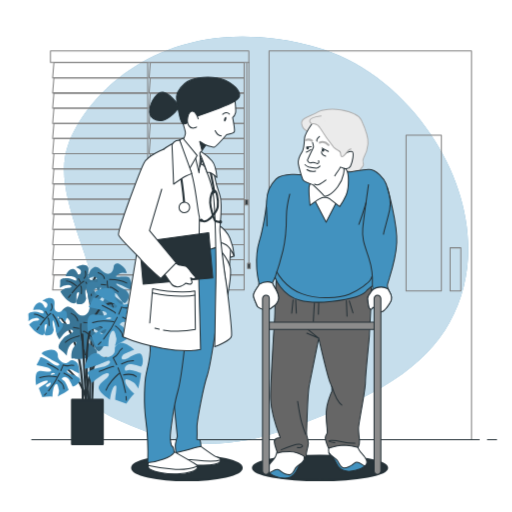
t = 0.00 s
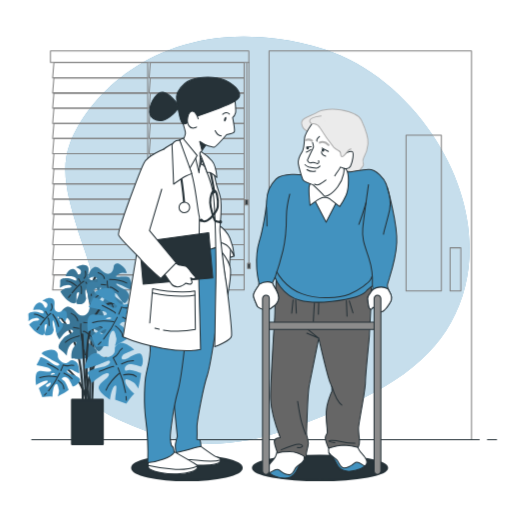
t = 1.05 s
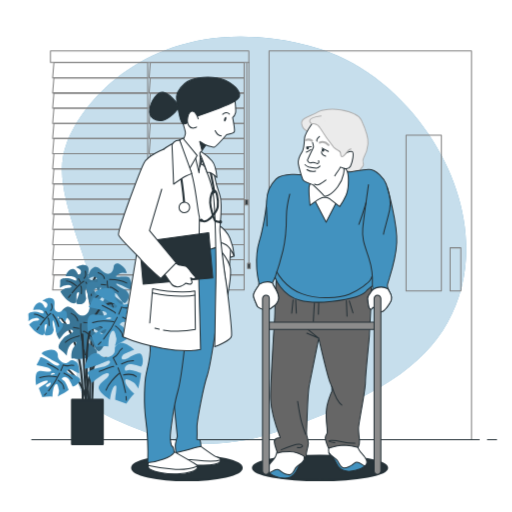
t = 1.95 s
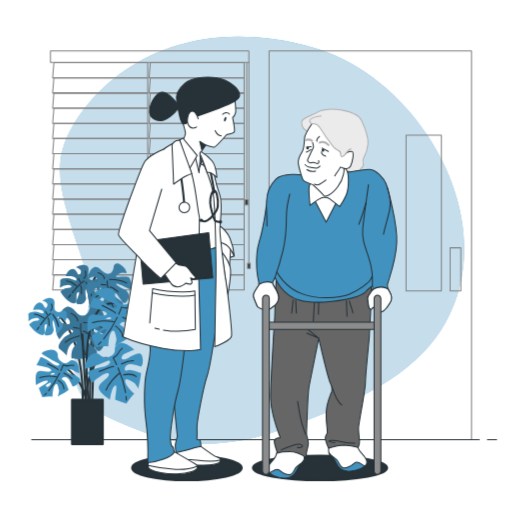
t = 3.00 s
t = 4.05 s: frame unchanged from t = 1.95 s, image omitted
t = 4.95 s: frame unchanged from t = 1.05 s, image omitted

The animated SVG that drew these frames (rendered in a browser with its animation timeline set to each time). Animation: 1 CSS @keyframes rule; one cycle of 6.00 s, repeats indefinitely.

<svg class="animated" id="freepik_stories-medical-care" xmlns="http://www.w3.org/2000/svg" viewBox="0 0 500 500" version="1.1" xmlns:xlink="http://www.w3.org/1999/xlink" xmlns:svgjs="http://svgjs.com/svgjs"><style>svg#freepik_stories-medical-care:not(.animated) .animable {opacity: 0;}svg#freepik_stories-medical-care.animated #freepik--background-simple--inject-176 {animation: 6s Infinite  linear shake;animation-delay: 0s;}            @keyframes shake {                10%, 90% {                    transform: translate3d(-1px, 0, 0);                  }                  20%, 80% {                    transform: translate3d(2px, 0, 0);                  }                  30%, 50%, 70% {                    transform: translate3d(-4px, 0, 0);                  }                  40%, 60% {                    transform: translate3d(4px, 0, 0);                  }            }        </style><g id="freepik--background-simple--inject-176" class="animable" style="transform-origin: 259.923px 234.4px;"><path d="M420.69,131.2c-24.84-36.8-61.77-68.93-104.94-82.94A262.48,262.48,0,0,0,270,38C152,22,85,93,67,140c-10.3,26.89-.51,56.91,7.25,83.09C81.12,246.28,97.89,281.55,89,306c-12,33-29,79,22,102s93.16,38.26,175,9,128.76-58.68,152.94-101.94C471.54,256.74,457.77,186.13,420.69,131.2Z" style="fill: #4292BF; transform-origin: 259.923px 234.4px;" id="eld1nyksja7bp" class="animable"></path><g id="elyblfuql9vze"><path d="M420.69,131.2c-24.84-36.8-61.77-68.93-104.94-82.94A262.48,262.48,0,0,0,270,38C152,22,85,93,67,140c-10.3,26.89-.51,56.91,7.25,83.09C81.12,246.28,97.89,281.55,89,306c-12,33-29,79,22,102s93.16,38.26,175,9,128.76-58.68,152.94-101.94C471.54,256.74,457.77,186.13,420.69,131.2Z" style="fill: rgb(255, 255, 255); opacity: 0.7; transform-origin: 259.923px 234.4px;" class="animable" id="elorcl3za9ssn"></path></g></g><g id="freepik--Window--inject-176" class="animable" style="transform-origin: 146.8px 166.525px;"><polygon points="144.21 61.28 52.59 61.28 51.38 76.07 144.21 76.07 144.21 61.28" style="fill: none; stroke: gray; stroke-linecap: round; stroke-linejoin: round; transform-origin: 97.795px 68.675px;" id="elsfyhmiqb2mg" class="animable"></polygon><polygon points="144.21 76.07 52.59 76.07 51.38 90.87 144.21 90.87 144.21 76.07" style="fill: none; stroke: gray; stroke-linecap: round; stroke-linejoin: round; transform-origin: 97.795px 83.47px;" id="el1u0hqfib7mf" class="animable"></polygon><polygon points="144.21 90.87 52.59 90.87 51.38 105.67 144.21 105.67 144.21 90.87" style="fill: none; stroke: gray; stroke-linecap: round; stroke-linejoin: round; transform-origin: 97.795px 98.27px;" id="elurt9ceh8cm" class="animable"></polygon><polygon points="144.21 105.67 52.59 105.67 51.38 120.47 144.21 120.47 144.21 105.67" style="fill: none; stroke: gray; stroke-linecap: round; stroke-linejoin: round; transform-origin: 97.795px 113.07px;" id="elbv836teww9n" class="animable"></polygon><polygon points="144.21 120.47 52.59 120.47 51.38 135.26 144.21 135.26 144.21 120.47" style="fill: none; stroke: gray; stroke-linecap: round; stroke-linejoin: round; transform-origin: 97.795px 127.865px;" id="elyriqoeua0jn" class="animable"></polygon><polygon points="144.21 135.26 52.59 135.26 51.38 150.06 144.21 150.06 144.21 135.26" style="fill: none; stroke: gray; stroke-linecap: round; stroke-linejoin: round; transform-origin: 97.795px 142.66px;" id="elquop97gwhgq" class="animable"></polygon><polygon points="144.21 150.06 52.59 150.06 51.38 164.86 144.21 164.86 144.21 150.06" style="fill: none; stroke: gray; stroke-linecap: round; stroke-linejoin: round; transform-origin: 97.795px 157.46px;" id="el4mn72jy3dea" class="animable"></polygon><polygon points="144.21 164.86 52.59 164.86 51.38 179.65 144.21 179.65 144.21 164.86" style="fill: none; stroke: gray; stroke-linecap: round; stroke-linejoin: round; transform-origin: 97.795px 172.255px;" id="el89dz1206j8k" class="animable"></polygon><polygon points="144.21 179.65 52.59 179.65 51.38 194.45 144.21 194.45 144.21 179.65" style="fill: none; stroke: gray; stroke-linecap: round; stroke-linejoin: round; transform-origin: 97.795px 187.05px;" id="el7pbm06jhibo" class="animable"></polygon><polygon points="144.21 194.45 52.59 194.45 51.38 209.25 144.21 209.25 144.21 194.45" style="fill: none; stroke: gray; stroke-linecap: round; stroke-linejoin: round; transform-origin: 97.795px 201.85px;" id="elhs8e4wbp26a" class="animable"></polygon><polygon points="144.21 209.25 52.59 209.25 51.38 224.04 144.21 224.04 144.21 209.25" style="fill: none; stroke: gray; stroke-linecap: round; stroke-linejoin: round; transform-origin: 97.795px 216.645px;" id="el386zpul16as" class="animable"></polygon><polygon points="144.21 224.04 52.59 224.04 51.38 238.84 144.21 238.84 144.21 224.04" style="fill: none; stroke: gray; stroke-linecap: round; stroke-linejoin: round; transform-origin: 97.795px 231.44px;" id="eldtbmcxkwxrw" class="animable"></polygon><polygon points="144.21 238.84 52.59 238.84 51.38 253.64 144.21 253.64 144.21 238.84" style="fill: none; stroke: gray; stroke-linecap: round; stroke-linejoin: round; transform-origin: 97.795px 246.24px;" id="elrw4f3e6d24a" class="animable"></polygon><polygon points="144.21 253.64 52.59 253.64 51.38 268.44 144.21 268.44 144.21 253.64" style="fill: none; stroke: gray; stroke-linecap: round; stroke-linejoin: round; transform-origin: 97.795px 261.04px;" id="eln2mfqurtpmr" class="animable"></polygon><polygon points="144.21 268.44 52.59 268.44 51.38 283.23 144.21 283.23 144.21 268.44" style="fill: none; stroke: gray; stroke-linecap: round; stroke-linejoin: round; transform-origin: 97.795px 275.835px;" id="el0pdf62u9n7d" class="animable"></polygon><polygon points="238.4 61.28 146.78 61.28 145.57 76.07 238.4 76.07 238.4 61.28" style="fill: none; stroke: gray; stroke-linecap: round; stroke-linejoin: round; transform-origin: 191.985px 68.675px;" id="elcdz1opzb0qb" class="animable"></polygon><polygon points="238.4 76.07 146.78 76.07 145.57 90.87 238.4 90.87 238.4 76.07" style="fill: none; stroke: gray; stroke-linecap: round; stroke-linejoin: round; transform-origin: 191.985px 83.47px;" id="el0qnt1gkwci8a" class="animable"></polygon><polygon points="238.4 90.87 146.78 90.87 145.57 105.67 238.4 105.67 238.4 90.87" style="fill: none; stroke: gray; stroke-linecap: round; stroke-linejoin: round; transform-origin: 191.985px 98.27px;" id="elxummn18yfjs" class="animable"></polygon><polygon points="238.4 105.67 146.78 105.67 145.57 120.47 238.4 120.47 238.4 105.67" style="fill: none; stroke: gray; stroke-linecap: round; stroke-linejoin: round; transform-origin: 191.985px 113.07px;" id="elqi8mp3154l" class="animable"></polygon><polygon points="238.4 120.47 146.78 120.47 145.57 135.26 238.4 135.26 238.4 120.47" style="fill: none; stroke: gray; stroke-linecap: round; stroke-linejoin: round; transform-origin: 191.985px 127.865px;" id="el6rgak4m0roi" class="animable"></polygon><polygon points="238.4 135.26 146.78 135.26 145.57 150.06 238.4 150.06 238.4 135.26" style="fill: none; stroke: gray; stroke-linecap: round; stroke-linejoin: round; transform-origin: 191.985px 142.66px;" id="eljan86q3z098" class="animable"></polygon><polygon points="238.4 150.06 146.78 150.06 145.57 164.86 238.4 164.86 238.4 150.06" style="fill: none; stroke: gray; stroke-linecap: round; stroke-linejoin: round; transform-origin: 191.985px 157.46px;" id="el5e86mrcv9wb" class="animable"></polygon><polygon points="238.4 164.86 146.78 164.86 145.57 179.65 238.4 179.65 238.4 164.86" style="fill: none; stroke: gray; stroke-linecap: round; stroke-linejoin: round; transform-origin: 191.985px 172.255px;" id="elrcto14fkxwh" class="animable"></polygon><polygon points="238.4 179.65 146.78 179.65 145.57 194.45 238.4 194.45 238.4 179.65" style="fill: none; stroke: gray; stroke-linecap: round; stroke-linejoin: round; transform-origin: 191.985px 187.05px;" id="eljbsdxtm3n6" class="animable"></polygon><polygon points="238.4 194.45 146.78 194.45 145.57 209.25 238.4 209.25 238.4 194.45" style="fill: none; stroke: gray; stroke-linecap: round; stroke-linejoin: round; transform-origin: 191.985px 201.85px;" id="elw3yamjd7gie" class="animable"></polygon><polygon points="238.4 209.25 146.78 209.25 145.57 224.04 238.4 224.04 238.4 209.25" style="fill: none; stroke: gray; stroke-linecap: round; stroke-linejoin: round; transform-origin: 191.985px 216.645px;" id="elc6w3dx74lin" class="animable"></polygon><polygon points="238.4 224.04 146.78 224.04 145.57 238.84 238.4 238.84 238.4 224.04" style="fill: none; stroke: gray; stroke-linecap: round; stroke-linejoin: round; transform-origin: 191.985px 231.44px;" id="elly6oh1fqk1" class="animable"></polygon><polygon points="238.4 238.84 146.78 238.84 145.57 253.64 238.4 253.64 238.4 238.84" style="fill: none; stroke: gray; stroke-linecap: round; stroke-linejoin: round; transform-origin: 191.985px 246.24px;" id="elei97bxn78zt" class="animable"></polygon><polygon points="238.4 253.64 146.78 253.64 145.57 268.44 238.4 268.44 238.4 253.64" style="fill: none; stroke: gray; stroke-linecap: round; stroke-linejoin: round; transform-origin: 191.985px 261.04px;" id="elao71nu4q7er" class="animable"></polygon><polygon points="238.4 268.44 146.78 268.44 145.57 283.23 238.4 283.23 238.4 268.44" style="fill: none; stroke: gray; stroke-linecap: round; stroke-linejoin: round; transform-origin: 191.985px 275.835px;" id="elabspe4awi4d" class="animable"></polygon><rect x="49.24" y="49.82" width="193.75" height="11.16" style="fill: none; stroke: gray; stroke-linecap: round; stroke-linejoin: round; transform-origin: 146.115px 55.4px;" id="elk7jzec2iptj" class="animable"></rect><line x1="242.99" y1="60.98" x2="242.99" y2="257.57" style="fill: none; stroke: gray; stroke-linecap: round; stroke-linejoin: round; transform-origin: 242.99px 159.275px;" id="elzkrk6d8xqrg" class="animable"></line><line x1="240.88" y1="61.3" x2="240.88" y2="196.18" style="fill: none; stroke: gray; stroke-linecap: round; stroke-linejoin: round; transform-origin: 240.88px 128.74px;" id="ely3gcazlpgrb" class="animable"></line><rect x="241.76" y="257.14" width="2.6" height="5.01" style="fill: rgb(38, 50, 56); stroke: gray; stroke-linecap: round; stroke-linejoin: round; transform-origin: 243.06px 259.645px;" id="elr8m8cwj2zqo" class="animable"></rect><rect x="239.41" y="195.1" width="2.6" height="5.01" style="fill: rgb(38, 50, 56); stroke: gray; stroke-linecap: round; stroke-linejoin: round; transform-origin: 240.71px 197.605px;" id="el2saxn3vvmbe" class="animable"></rect></g><g id="freepik--Plant--inject-176" class="animable" style="transform-origin: 83.5547px 345.505px;"><path d="M104,269.35S91.7,262.52,90.79,278,87.6,394.09,87.6,394.09" style="fill: none; stroke: rgb(38, 50, 56); stroke-linecap: round; stroke-linejoin: round; stroke-width: 2px; transform-origin: 95.8px 330.97px;" id="elvosudqh5l0q" class="animable"></path><path d="M84.41,279.36s10,22.31,5.47,113.37" style="fill: none; stroke: rgb(38, 50, 56); stroke-linecap: round; stroke-linejoin: round; stroke-width: 2px; transform-origin: 87.7338px 336.045px;" id="elvtb1c8y5pfh" class="animable"></path><path d="M94.26,272.47s-4.71,3-7.38-.44,1.81-9.76-2.15-12.46S74,261,74,261s5.25,1.54,5.08,4.41-2.7,4-3,2.7-2.85-7.57-7.12-4.94a10.59,10.59,0,0,0-4.92,6.7s9.94-1.06,10.54,2.68-4.07-.66-8.17-.9-7.84.36-7.57,2.85a32.57,32.57,0,0,1-.39,6.55,12.23,12.23,0,0,1,8-2.82c4.51.27,4.34,3.14.24,2.9S59,284.78,59,284.78s3.74,6.39,8.49,9.55,6.46,2,7-.41-.72-8.68,2.15-8.51-4.75,10.82-1.09,11.45,6.61-.43,7.57-2.84l1-2.41s-1.28-6.25-.72-8.68,1.23.07,1.88,3,1.06,9.93,2.31,9.59,5.26-5.44,6.2-7.44-5.28-8.13-5.21-9.36,4.87,1.11,5.62,2.39,1.47,3,1.47,3,3-1.88,2.92-7.64S94.26,272.47,94.26,272.47Z" style="fill: #4292BF; transform-origin: 78.5208px 277.846px;" id="el68o71o2m2rp" class="animable"></path><g id="el2wtvsy7f84l"><path d="M94.26,272.47s-4.71,3-7.38-.44,1.81-9.76-2.15-12.46S74,261,74,261s5.25,1.54,5.08,4.41-2.7,4-3,2.7-2.85-7.57-7.12-4.94a10.59,10.59,0,0,0-4.92,6.7s9.94-1.06,10.54,2.68-4.07-.66-8.17-.9-7.84.36-7.57,2.85a32.57,32.57,0,0,1-.39,6.55,12.23,12.23,0,0,1,8-2.82c4.51.27,4.34,3.14.24,2.9S59,284.78,59,284.78s3.74,6.39,8.49,9.55,6.46,2,7-.41-.72-8.68,2.15-8.51-4.75,10.82-1.09,11.45,6.61-.43,7.57-2.84l1-2.41s-1.28-6.25-.72-8.68,1.23.07,1.88,3,1.06,9.93,2.31,9.59,5.26-5.44,6.2-7.44-5.28-8.13-5.21-9.36,4.87,1.11,5.62,2.39,1.47,3,1.47,3,3-1.88,2.92-7.64S94.26,272.47,94.26,272.47Z" style="fill: rgb(38, 50, 56); opacity: 0.3; transform-origin: 78.5208px 277.846px;" class="animable" id="eljlz57hcu4or"></path></g><path d="M70.42,286c3.06-3.79,7.58-8.92,11.37-11.37" style="fill: none; stroke: rgb(38, 50, 56); stroke-linecap: round; stroke-linejoin: round; transform-origin: 76.105px 280.315px;" id="el9gcbl1vowg8" class="animable"></path><path d="M66.86,290.59s.79-1.09,2.07-2.73" style="fill: none; stroke: rgb(38, 50, 56); stroke-linecap: round; stroke-linejoin: round; transform-origin: 67.895px 289.225px;" id="el6t50t3vomyv" class="animable"></path><path d="M83.79,275.55s4.56,6.44,5.4,13.07" style="fill: none; stroke: rgb(38, 50, 56); stroke-linecap: round; stroke-linejoin: round; transform-origin: 86.49px 282.085px;" id="elra6smqqgrei" class="animable"></path><path d="M78.63,279.36s1.28-.75.8,7.45" style="fill: none; stroke: rgb(38, 50, 56); stroke-linecap: round; stroke-linejoin: round; transform-origin: 79.0838px 283.076px;" id="el5oor61s0n8w" class="animable"></path><path d="M82,271.74s2.6-2.31,1.23-6.92" style="fill: none; stroke: rgb(38, 50, 56); stroke-linecap: round; stroke-linejoin: round; transform-origin: 82.8144px 268.28px;" id="eldafvhpqzve" class="animable"></path><line x1="78.44" y1="275.65" x2="76.58" y2="272.25" style="fill: none; stroke: rgb(38, 50, 56); stroke-linecap: round; stroke-linejoin: round; transform-origin: 77.51px 273.95px;" id="elsba1uxgm9m" class="animable"></line><path d="M74.53,279.12s-5.9-4.46-9.59-4.68" style="fill: none; stroke: rgb(38, 50, 56); stroke-linecap: round; stroke-linejoin: round; transform-origin: 69.735px 276.78px;" id="elarq147t01l9" class="animable"></path><path d="M111,260.32s-.18,6.76-5.46,7.09-8.54-8.47-13.94-6.35-5.92,11.76-5.92,11.76,5.12-4.21,7.88-2.09,2.12,5.4.63,4.88-9.52-2.31-9.79,3.75a12.82,12.82,0,0,0,3.35,9.5s5.71-10.67,9.86-8.72-3.43,3.63-6.46,7.57-5,8.09-2.31,9.52a39.75,39.75,0,0,1,6.3,4.85,14.75,14.75,0,0,1,2.61-9.91c3.34-4.33,6.1-2.2,3.06,1.73S99.3,304,99.3,304s8.94.61,15.34-2,6.44-5.08,4.38-7.3-9.19-5.19-7.06-7.95,7.6,12.13,10.72,8.89,4.07-6.91,2.32-9.51l-1.76-2.61s-7.12-3-9.18-5.2.91-1.18,4.27.16,10.67,5.71,11.19,4.22-1.87-9-3.24-11.28-11.73-.25-12.91-1.16,4.43-4.12,6.22-4a37.53,37.53,0,0,1,4,.55s.16-4.28-5.66-8.13S111,260.32,111,260.32Z" style="fill: #4292BF; transform-origin: 106.983px 280.686px;" id="elwtyhzj4sof" class="animable"></path><g id="el2rgkq5mek9y"><path d="M111,260.32s-.18,6.76-5.46,7.09-8.54-8.47-13.94-6.35-5.92,11.76-5.92,11.76,5.12-4.21,7.88-2.09,2.12,5.4.63,4.88-9.52-2.31-9.79,3.75a12.82,12.82,0,0,0,3.35,9.5s5.71-10.67,9.86-8.72-3.43,3.63-6.46,7.57-5,8.09-2.31,9.52a39.75,39.75,0,0,1,6.3,4.85,14.75,14.75,0,0,1,2.61-9.91c3.34-4.33,6.1-2.2,3.06,1.73S99.3,304,99.3,304s8.94.61,15.34-2,6.44-5.08,4.38-7.3-9.19-5.19-7.06-7.95,7.6,12.13,10.72,8.89,4.07-6.91,2.32-9.51l-1.76-2.61s-7.12-3-9.18-5.2.91-1.18,4.27.16,10.67,5.71,11.19,4.22-1.87-9-3.24-11.28-11.73-.25-12.91-1.16,4.43-4.12,6.22-4a37.53,37.53,0,0,1,4,.55s.16-4.28-5.66-8.13S111,260.32,111,260.32Z" style="fill: rgb(38, 50, 56); opacity: 0.2; transform-origin: 106.983px 280.686px;" class="animable" id="el72y79wcji2p"></path></g><path d="M108.29,293.39c-1.7-5.65-3.76-13.67-3.63-19.13" style="fill: none; stroke: rgb(38, 50, 56); stroke-linecap: round; stroke-linejoin: round; transform-origin: 106.472px 283.825px;" id="elh1v8t717ym" class="animable"></path><path d="M110.49,300.1s-.56-1.54-1.33-3.93" style="fill: none; stroke: rgb(38, 50, 56); stroke-linecap: round; stroke-linejoin: round; transform-origin: 109.825px 298.135px;" id="ell5xdizv2zuq" class="animable"></path><path d="M107,272.9s9.55-.17,16.76,3.5" style="fill: none; stroke: rgb(38, 50, 56); stroke-linecap: round; stroke-linejoin: round; transform-origin: 115.38px 274.649px;" id="el9h4udpon4q" class="animable"></path><path d="M107.27,280.66s.12-1.79,8,4.28" style="fill: none; stroke: rgb(38, 50, 56); stroke-linecap: round; stroke-linejoin: round; transform-origin: 111.27px 282.677px;" id="elyksaypuqh1k" class="animable"></path><path d="M101.91,272.14s-.54-4.19-6.09-5.95" style="fill: none; stroke: rgb(38, 50, 56); stroke-linecap: round; stroke-linejoin: round; transform-origin: 98.865px 269.165px;" id="elldh26rotzek" class="animable"></path><line x1="103.42" y1="278.32" x2="98.75" y2="277.86" style="fill: none; stroke: rgb(38, 50, 56); stroke-linecap: round; stroke-linejoin: round; transform-origin: 101.085px 278.09px;" id="el65taot6sj77" class="animable"></line><path d="M104.23,284.6S95.74,287.47,93,291" style="fill: none; stroke: rgb(38, 50, 56); stroke-linecap: round; stroke-linejoin: round; transform-origin: 98.615px 287.8px;" id="el1jd7h2gd5nv" class="animable"></path><path d="M54.37,305.32s26.86,17.75,26.4,86.5" style="fill: none; stroke: rgb(38, 50, 56); stroke-linecap: round; stroke-linejoin: round; stroke-width: 2px; transform-origin: 67.5729px 348.57px;" id="elepmimjgsikn" class="animable"></path><path d="M87.49,300.63s-.86,7.78-7,7.66S71.45,297.71,65,299.65s-7.94,13-7.94,13,6.31-4.38,9.29-1.66,1.94,6.43.27,5.69-10.76-3.57-11.66,3.4a14.83,14.83,0,0,0,3,11.27s7.6-11.77,12.2-9.13-4.3,3.87-8.17,8.13-6.51,8.86-3.57,10.76a45.74,45.74,0,0,1,6.82,6.2s-.31-6.5,4-11.19,7.24-2,3.37,2.29S69.84,350,69.84,350s10.27,1.55,17.9-.85,7.9-5.26,5.73-8-10.1-6.86-7.39-9.84S93.7,346,97.61,342.54s5.35-7.59,3.57-10.77l-1.78-3.18s-7.94-4.11-10.1-6.86,1.16-1.27,4.92.59,11.77,7.59,12.5,5.93-1.31-10.54-2.66-13.33-13.52-1.4-14.8-2.56,5.5-4.33,7.56-4a44.47,44.47,0,0,1,4.53,1s.58-4.92-5.77-9.92S87.49,300.63,87.49,300.63Z" style="fill: #4292BF; transform-origin: 80.84px 323.991px;" id="elfje1hhhp348" class="animable"></path><g id="elj1kj7vp6h0d"><path d="M87.49,300.63s-.86,7.78-7,7.66S71.45,297.71,65,299.65s-7.94,13-7.94,13,6.31-4.38,9.29-1.66,1.94,6.43.27,5.69-10.76-3.57-11.66,3.4a14.83,14.83,0,0,0,3,11.27s7.6-11.77,12.2-9.13-4.3,3.87-8.17,8.13-6.51,8.86-3.57,10.76a45.74,45.74,0,0,1,6.82,6.2s-.31-6.5,4-11.19,7.24-2,3.37,2.29S69.84,350,69.84,350s10.27,1.55,17.9-.85,7.9-5.26,5.73-8-10.1-6.86-7.39-9.84S93.7,346,97.61,342.54s5.35-7.59,3.57-10.77l-1.78-3.18s-7.94-4.11-10.1-6.86,1.16-1.27,4.92.59,11.77,7.59,12.5,5.93-1.31-10.54-2.66-13.33-13.52-1.4-14.8-2.56,5.5-4.33,7.56-4a44.47,44.47,0,0,1,4.53,1s.58-4.92-5.77-9.92S87.49,300.63,87.49,300.63Z" style="fill: rgb(38, 50, 56); opacity: 0.3; transform-origin: 80.84px 323.991px;" class="animable" id="el2quptvm8zhm"></path></g><path d="M81.23,338.54c-1.44-6.69-3-16.14-2.39-22.43" style="fill: none; stroke: rgb(38, 50, 56); stroke-linecap: round; stroke-linejoin: round; transform-origin: 79.9671px 327.325px;" id="eli2leviittuj" class="animable"></path><path d="M83.13,346.48s-.5-1.82-1.17-4.66" style="fill: none; stroke: rgb(38, 50, 56); stroke-linecap: round; stroke-linejoin: round; transform-origin: 82.545px 344.15px;" id="el58gqb7o9hg3" class="animable"></path><path d="M81.63,314.76s11,.7,19,5.62" style="fill: none; stroke: rgb(38, 50, 56); stroke-linecap: round; stroke-linejoin: round; transform-origin: 91.13px 317.57px;" id="el8f6a2yt4ixg" class="animable"></path><path d="M81.24,323.74s.31-2.05,8.83,5.7" style="fill: none; stroke: rgb(38, 50, 56); stroke-linecap: round; stroke-linejoin: round; transform-origin: 85.655px 326.467px;" id="elnotq54f0zy" class="animable"></path><path d="M75.86,313.4s-.23-4.88-6.46-7.44" style="fill: none; stroke: rgb(38, 50, 56); stroke-linecap: round; stroke-linejoin: round; transform-origin: 72.63px 309.68px;" id="elyee32lj11g" class="animable"></path><line x1="77.02" y1="320.68" x2="71.68" y2="319.71" style="fill: none; stroke: rgb(38, 50, 56); stroke-linecap: round; stroke-linejoin: round; transform-origin: 74.35px 320.195px;" id="elcr8uapaz9he" class="animable"></line><path d="M77.37,328s-10.07,2.52-13.56,6.35" style="fill: none; stroke: rgb(38, 50, 56); stroke-linecap: round; stroke-linejoin: round; transform-origin: 70.59px 331.175px;" id="elhc61xilzzzn" class="animable"></path><path d="M64.84,359.49S82.14,372.7,84,392.27l-3.64-65.56" style="fill: none; stroke: rgb(38, 50, 56); stroke-linecap: round; stroke-linejoin: round; stroke-width: 2px; transform-origin: 74.42px 359.49px;" id="elgpdfpnd56v" class="animable"></path><path d="M106.72,349.93C84,345.83,84,392.27,84,392.27" style="fill: none; stroke: rgb(38, 50, 56); stroke-linecap: round; stroke-linejoin: round; stroke-width: 2px; transform-origin: 95.36px 370.972px;" id="elwgbbjiqjmk" class="animable"></path><path d="M86.69,391.82s-13.2-96.06,25-96.06" style="fill: none; stroke: rgb(38, 50, 56); stroke-linecap: round; stroke-linejoin: round; stroke-width: 2px; transform-origin: 98.0877px 343.79px;" id="elduiow09kmha" class="animable"></path><path d="M98.05,347.17c-3.11-3.5-9.72-3.5-13.6,5.44s-.39,7.39-.39,7.39,7.38-2.33,12-3.89S107,350.67,107.38,353s-3.11,4.67-7.39,5.44-15.54,3.89-14.38,6.22S89.5,374,89.5,374A99.3,99.3,0,0,1,100,366.22c5.06-3.11,8.17-2,5.44,1.55s-10.49,7.39-8.94,12.05,10.89,10.49,10.89,10.49,1.16-9.71,3.88-12.82,2.73.39,1.95,5.83a63.08,63.08,0,0,0-.78,7l10.88,3.89a77.69,77.69,0,0,1,5.83-7.77l2-1.95s-8.55-7.38-8.94-12.05,5.83,0,7.77.78,5.05,6.22,5.05,6.22,1.95-8.94,2.34-12.05l.38-3.11s-8.16-3.11-11.27-3.11-4.66,2.33-4.66-.77,3.11-5.06,6.61-4.67a61,61,0,0,1,9.32,2.33s2.34-1.94,1.56-7.77-2.72-5.83-7.39-4.28-7.77,5.06-11.27,5.06-1.55-4.28.78-5.44,8.16-3.5,9.33-3.89-6.22-5.83-10.11-6.61-8.92,2-8.55,5.83C112.82,349.11,101.16,350.67,98.05,347.17Z" style="fill: #4292BF; transform-origin: 111.044px 364.604px;" id="elb4oin955htv" class="animable"></path><path d="M123.07,387.19q.18,1.76.24,3.51" style="fill: none; stroke: rgb(38, 50, 56); stroke-linecap: round; stroke-linejoin: round; transform-origin: 123.19px 388.945px;" id="elpztnfq3gkls" class="animable"></path><path d="M115.26,359.29a102.94,102.94,0,0,1,7.32,24.08" style="fill: none; stroke: rgb(38, 50, 56); stroke-linecap: round; stroke-linejoin: round; transform-origin: 118.92px 371.33px;" id="elrucae1a6ru" class="animable"></path><path d="M113.86,356.17c-1.92-4.14-3.37-6.67-3.37-6.67a11.44,11.44,0,0,0,5.05-4.66,12.93,12.93,0,0,1,3.89-4.67" style="fill: none; stroke: rgb(38, 50, 56); stroke-linecap: round; stroke-linejoin: round; transform-origin: 114.96px 348.17px;" id="elpwk53p17xd" class="animable"></path><path d="M96.88,362.72s14-5.83,14-4.67" style="fill: none; stroke: rgb(38, 50, 56); stroke-linecap: round; stroke-linejoin: round; transform-origin: 103.88px 360.309px;" id="elux4gex4orc" class="animable"></path><path d="M118.65,355.33s6.22-3.11,11.66-3.11" style="fill: none; stroke: rgb(38, 50, 56); stroke-linecap: round; stroke-linejoin: round; transform-origin: 124.48px 353.775px;" id="ely7eqwdy6ncm" class="animable"></path><path d="M116.32,364.66a53.71,53.71,0,0,0-7.39,7.39,33.6,33.6,0,0,0-5.44,8.94" style="fill: none; stroke: rgb(38, 50, 56); stroke-linecap: round; stroke-linejoin: round; transform-origin: 109.905px 372.825px;" id="el8p8ia6knel2" class="animable"></path><path d="M120.59,366.22s8.16-2.34,12.44,1.55" style="fill: none; stroke: rgb(38, 50, 56); stroke-linecap: round; stroke-linejoin: round; transform-origin: 126.81px 366.646px;" id="el2tqf2tj7ks6" class="animable"></path><path d="M135.38,313.7c-4.23-2.5-8.91-2.56-11.21-5.2s2.21-4,4.62-3,8,3.87,9.05,4.49.33-8.51-1.63-12-7.33-5.45-10-2.63c-5.66,5.94-14.47-1.85-13.87-6.49s-3.73-9.63-13-6.71-5.83,4.55-5.83,4.55,6.6,4.05,10.83,6.55,11.25,4.65,9.74,6.47-5.56.71-9-2S92,288.59,91,291s-4.5,9.05-4.5,9.05a98.52,98.52,0,0,1,12.75,2.83c5.66,1.78,6.82,4.89,2.39,5.13s-12.45-3.08-15,1.15-.79,15.1-.79,15.1,8.1-5.49,12.23-5.48,1.49,2.31-3.13,5.29a62.34,62.34,0,0,0-5.79,4l4.2,10.77a77.81,77.81,0,0,1,9.69-.7l2.74.2s0-11.3,3.24-14.65,3.82,4.4,4.51,6.38-1.39,7.89-1.39,7.89,8-4.39,10.63-6.14l2.6-1.74s-3-8.21-5-10.55-4.81-2-2.47-4,5.86-1,7.86,1.94A60.09,60.09,0,0,1,130.1,326s3,.49,6.89-3.92S139.61,316.2,135.38,313.7ZM98.59,326.14c-3.1-1.56,4.28-4.66,4.28-4.66C105.59,321.09,101.7,327.69,98.59,326.14Zm5.24-14.51c-1.32-.66,2.65-2,2.65-2C112.23,310.75,105.16,312.29,103.83,311.63Z" style="fill: #4292BF; transform-origin: 112.291px 310.065px;" id="el5jbmd7x0yyn" class="animable"></path><path d="M98.51,334.06c-.81.85-1.64,1.68-2.49,2.48" style="fill: none; stroke: rgb(38, 50, 56); stroke-linecap: round; stroke-linejoin: round; transform-origin: 97.265px 335.3px;" id="elb9tphf63t" class="animable"></path><path d="M114.46,309.87a102.6,102.6,0,0,1-13.39,21.31" style="fill: none; stroke: rgb(38, 50, 56); stroke-linecap: round; stroke-linejoin: round; transform-origin: 107.765px 320.525px;" id="el4m9y4anhmlx" class="animable"></path><path d="M115.9,306.77c1.87-4.17,2.82-6.92,2.82-6.92a11.54,11.54,0,0,0,6.84.76,12.93,12.93,0,0,1,6.07-.13" style="fill: none; stroke: rgb(38, 50, 56); stroke-linecap: round; stroke-linejoin: round; transform-origin: 123.765px 303.31px;" id="el7dd8jrnambq" class="animable"></path><path d="M112.52,305.75c.88-.77-12.7-7.51-12.7-7.51" style="fill: none; stroke: rgb(38, 50, 56); stroke-linecap: round; stroke-linejoin: round; transform-origin: 106.19px 301.995px;" id="elqkntie8vri" class="animable"></path><path d="M119.67,309.83s6.42,2.66,10,6.77" style="fill: none; stroke: rgb(38, 50, 56); stroke-linecap: round; stroke-linejoin: round; transform-origin: 124.67px 313.215px;" id="ellfp711fdu7" class="animable"></path><path d="M111.1,314.19a53.85,53.85,0,0,0-10.42-.74,33.8,33.8,0,0,0-10.32,1.75" style="fill: none; stroke: rgb(38, 50, 56); stroke-linecap: round; stroke-linejoin: round; transform-origin: 100.73px 314.316px;" id="elk565c4jh36" class="animable"></path><path d="M112.73,318.44s7.11,4.63,7,10.41" style="fill: none; stroke: rgb(38, 50, 56); stroke-linecap: round; stroke-linejoin: round; transform-origin: 116.231px 323.645px;" id="elx869h70whs7" class="animable"></path><path d="M75,367.55c-3.4-2-7.17-2.05-9-4.18s1.77-3.2,3.71-2.4,6.43,3.12,7.29,3.62.26-6.86-1.32-9.63-5.9-4.38-8.05-2.12c-4.55,4.78-11.65-1.48-11.17-5.22s-3-7.75-10.48-5.4-4.69,3.66-4.69,3.66,5.31,3.26,8.72,5.28,9,3.74,7.83,5.2-4.47.58-7.2-1.61-10.56-7.4-11.37-5.46-3.61,7.28-3.61,7.28a80.17,80.17,0,0,1,10.26,2.28c4.55,1.43,5.48,3.93,1.92,4.13s-10-2.49-12,.92-.63,12.15-.63,12.15,6.52-4.42,9.84-4.41,1.2,1.86-2.51,4.26a52,52,0,0,0-4.67,3.22l3.38,8.66a62.06,62.06,0,0,1,7.8-.55l2.21.15s0-9.09,2.6-11.79,3.08,3.55,3.63,5.14-1.11,6.35-1.11,6.35,6.46-3.54,8.55-4.94l2.1-1.41s-2.42-6.6-4.06-8.49-3.88-1.6-2-3.24,4.71-.78,6.32,1.55a49.52,49.52,0,0,1,3.51,6.9s2.41.4,5.54-3.15S78.39,369.57,75,367.55Zm-29.6,10c-2.5-1.26,3.44-3.76,3.44-3.76C51,373.5,47.88,378.82,45.38,377.57Zm4.21-11.68c-1.06-.54,2.14-1.6,2.14-1.6C56.35,365.18,50.66,366.42,49.59,365.89Z" style="fill: #4292BF; transform-origin: 56.475px 364.65px;" id="ele2ge3tcp9tk" class="animable"></path><path d="M45.31,383.94c-.65.69-1.31,1.35-2,2" style="fill: none; stroke: rgb(38, 50, 56); stroke-linecap: round; stroke-linejoin: round; transform-origin: 44.31px 384.94px;" id="el983islpw4h" class="animable"></path><path d="M58.15,364.47a82.49,82.49,0,0,1-10.77,17.15" style="fill: none; stroke: rgb(38, 50, 56); stroke-linecap: round; stroke-linejoin: round; transform-origin: 52.765px 373.045px;" id="elgi5kct2x5xm" class="animable"></path><path d="M59.31,362c1.5-3.36,2.27-5.57,2.27-5.57a9.3,9.3,0,0,0,5.5.61,10.34,10.34,0,0,1,4.88-.1" style="fill: none; stroke: rgb(38, 50, 56); stroke-linecap: round; stroke-linejoin: round; transform-origin: 65.635px 359.215px;" id="elj9i4v02yl1" class="animable"></path><path d="M46.37,355.11s10.93,5.43,10.22,6.05" style="fill: none; stroke: rgb(38, 50, 56); stroke-linecap: round; stroke-linejoin: round; transform-origin: 51.4966px 358.135px;" id="elj4ymd7fpby" class="animable"></path><path d="M62.34,364.44s5.17,2.14,8,5.45" style="fill: none; stroke: rgb(38, 50, 56); stroke-linecap: round; stroke-linejoin: round; transform-origin: 66.34px 367.165px;" id="el2ak2ou0zdh" class="animable"></path><path d="M55.44,368a43.27,43.27,0,0,0-8.38-.59,26.9,26.9,0,0,0-8.3,1.41" style="fill: none; stroke: rgb(38, 50, 56); stroke-linecap: round; stroke-linejoin: round; transform-origin: 47.1px 368.107px;" id="elvtmjw1k5noj" class="animable"></path><path d="M56.75,371.37s5.73,3.73,5.62,8.38" style="fill: none; stroke: rgb(38, 50, 56); stroke-linecap: round; stroke-linejoin: round; transform-origin: 59.5608px 375.56px;" id="elumi8eddry7" class="animable"></path><path d="M61.1,303.37s-4.28,3.11-7,0,1.17-9.33-2.72-11.66-10.11,2-10.11,2,5.06,1.16,5.06,3.88-2.34,3.89-2.72,2.72-3.11-7-7-4.27a10,10,0,0,0-4.28,6.6s9.33-1.55,10.11,2-3.89-.39-7.77-.39-7.39.78-7,3.11a30.54,30.54,0,0,1,0,6.22,11.56,11.56,0,0,1,7.39-3.11c4.27,0,4.27,2.72.38,2.72s-7,3.89-7,3.89,3.88,5.83,8.55,8.55,6.22,1.55,6.61-.78-1.17-8.16,1.55-8.16-3.89,10.49-.39,10.88,6.22-.78,7-3.11l.78-2.33s-1.56-5.83-1.17-8.16,1.17,0,1.94,2.72,1.56,9.32,2.72,8.94,4.67-5.45,5.45-7.39S56,310.76,56,309.59s4.67.78,5.45,1.94S63,314.25,63,314.25s2.72-1.94,2.33-7.38S61.1,303.37,61.1,303.37Z" style="fill: #4292BF; transform-origin: 46.5043px 309.333px;" id="el6ss1ujbj3lk" class="animable"></path><path d="M39.32,317.47c2.69-3.75,6.67-8.85,10.12-11.38" style="fill: none; stroke: rgb(38, 50, 56); stroke-linecap: round; stroke-linejoin: round; transform-origin: 44.38px 311.78px;" id="elnyam1vr1cvk" class="animable"></path><path d="M36.22,322s.68-1.08,1.8-2.7" style="fill: none; stroke: rgb(38, 50, 56); stroke-linecap: round; stroke-linejoin: round; transform-origin: 37.12px 320.65px;" id="el3mvfeja5d9s" class="animable"></path><path d="M51.38,306.87s4.66,5.83,5.83,12.05" style="fill: none; stroke: rgb(38, 50, 56); stroke-linecap: round; stroke-linejoin: round; transform-origin: 54.295px 312.895px;" id="ely3g61r6wowi" class="animable"></path><path d="M46.72,310.76s1.16-.78,1.16,7" style="fill: none; stroke: rgb(38, 50, 56); stroke-linecap: round; stroke-linejoin: round; transform-origin: 47.3px 314.249px;" id="elel3u9tjvtwf" class="animable"></path><path d="M49.44,303.37s2.33-2.33.77-6.61" style="fill: none; stroke: rgb(38, 50, 56); stroke-linecap: round; stroke-linejoin: round; transform-origin: 50.0939px 300.065px;" id="elig09tebwv2r" class="animable"></path><line x1="46.33" y1="307.26" x2="44.38" y2="304.15" style="fill: none; stroke: rgb(38, 50, 56); stroke-linecap: round; stroke-linejoin: round; transform-origin: 45.355px 305.705px;" id="elh60ehkvd39p" class="animable"></line><path d="M42.83,310.76s-5.83-3.89-9.33-3.89" style="fill: none; stroke: rgb(38, 50, 56); stroke-linecap: round; stroke-linejoin: round; transform-origin: 38.165px 308.815px;" id="elpohxml6jft8" class="animable"></path><rect x="70.3" y="390.45" width="30.05" height="43.25" style="fill: rgb(38, 50, 56); stroke: rgb(38, 50, 56); stroke-linecap: round; stroke-linejoin: round; stroke-width: 2px; transform-origin: 85.325px 412.075px;" id="elewzyvknjocu" class="animable"></rect></g><g id="freepik--Door--inject-176" class="animable" style="transform-origin: 361.585px 239.6px;"><rect x="262.73" y="49.77" width="197.71" height="379.66" style="fill: none; stroke: gray; stroke-linecap: round; stroke-linejoin: round; transform-origin: 361.585px 239.6px;" id="elik43h483s6" class="animable"></rect><rect x="396.54" y="131.93" width="34.46" height="152.07" style="fill: none; stroke: gray; stroke-linecap: round; stroke-linejoin: round; transform-origin: 413.77px 207.965px;" id="elplrq1w1vav8" class="animable"></rect><rect x="439.54" y="242" width="10.46" height="42" style="fill: none; stroke: gray; stroke-linecap: round; stroke-linejoin: round; transform-origin: 444.77px 263px;" id="ellptor354ilo" class="animable"></rect></g><g id="freepik--Floor--inject-176" class="animable" style="transform-origin: 257.935px 429.43px;"><line x1="468" y1="429.43" x2="30.91" y2="429.43" style="fill: none; stroke: rgb(38, 50, 56); stroke-linecap: round; stroke-linejoin: round; transform-origin: 249.455px 429.43px;" id="elf28gnmf5plp" class="animable"></line><line x1="484.96" y1="429.43" x2="476" y2="429.43" style="fill: none; stroke: rgb(38, 50, 56); stroke-linecap: round; stroke-linejoin: round; transform-origin: 480.48px 429.43px;" id="el35o2bzgikjj" class="animable"></line></g><g id="freepik--character-2--inject-176" class="animable" style="transform-origin: 317.227px 287.817px;"><ellipse cx="312.5" cy="457" rx="65.5" ry="12" style="fill: rgb(38, 50, 56); stroke: rgb(38, 50, 56); stroke-linecap: round; stroke-linejoin: round; stroke-width: 2px; transform-origin: 312.5px 457px;" id="eltejemq7cama" class="animable"></ellipse><path d="M301.19,128.42a9.24,9.24,0,0,1-6.6-7.35c-1.37-6.27,10.3-8.07,15.25-11.36s15.44-3.69,23-2.38S350.4,112,352.88,117.4s7.17,16.34,6.44,23.14a32.3,32.3,0,0,1-4.27,13.57c-1.56,2.64-.55,5-.18,6.36s-.41,1.49-2.5,4.32-2.45,3.82-9.26,3.09-9.26-4.06-11-6.55-5.53-12.58-8.6-17.25-3.76-10.1-8.73-13.69S307,126.49,301.19,128.42Z" style="fill: rgb(235, 235, 235); stroke: rgb(176, 176, 176); stroke-linecap: round; stroke-linejoin: round; transform-origin: 326.938px 137.372px;" id="el8uxueboxisr" class="animable"></path><path d="M270.79,440.14s-1.24,5.88-3.72,8.67-7.74,7.43-5.57,11.45,14.24,8.36,21.36,5.88,6.5-9,10.21-12.07,5-5.26,3.41-10.84-9.91-11.14-15.48-12.38S270.79,440.14,270.79,440.14Z" style="fill: rgb(255, 255, 255); stroke: rgb(38, 50, 56); stroke-linecap: round; stroke-linejoin: round; transform-origin: 279.068px 448.808px;" id="elh56924f0sbp" class="animable"></path><path d="M294.93,451.59c-1.55,1.55-4.64,3.1-6.19,5.27s-2.79,6.81-6.19,6.81-7.74-2.79-9.91-4.65-4.95,0-6.81,1.24a25.88,25.88,0,0,1-2.92,1.65c4,3.43,13.8,6.37,19.95,4.23,7.12-2.47,6.5-9,10.21-12.07,1.87-1.56,3.11-2.88,3.69-4.52C296.08,450.36,295.41,451.11,294.93,451.59Z" style="fill: #4292BF; stroke: rgb(38, 50, 56); stroke-linecap: round; stroke-linejoin: round; transform-origin: 279.835px 458.208px;" id="elrli4xnop4mp" class="animable"></path><path d="M348.19,432.5s1.28,6.11,3.85,9,8,7.72,5.79,11.9-14.79,8.68-22.18,6.1S328.9,450.18,325,447s-5.14-5.47-3.53-11.25,10.28-11.57,16.07-12.86S348.19,432.5,348.19,432.5Z" style="fill: rgb(255, 255, 255); stroke: rgb(38, 50, 56); stroke-linecap: round; stroke-linejoin: round; transform-origin: 339.565px 441.521px;" id="elnh7ow6m9sv" class="animable"></path><path d="M323.11,444.4c1.61,1.6,4.82,3.21,6.43,5.46s2.9,7.07,6.43,7.07,8-2.89,10.29-4.82,5.14,0,7.07,1.29a27.1,27.1,0,0,0,3,1.71c-4.12,3.56-14.33,6.61-20.71,4.39-7.39-2.57-6.75-9.32-10.61-12.53-1.94-1.62-3.23-3-3.82-4.69C321.93,443.11,322.61,443.9,323.11,444.4Z" style="fill: #4292BF; stroke: rgb(38, 50, 56); stroke-linecap: round; stroke-linejoin: round; transform-origin: 338.76px 451.267px;" id="elfsr6kvmihnc" class="animable"></path><path d="M270.07,268.89s-1.6,23.14-1.6,33.11-1.61,27-1.61,29.25-2.89,44.68-2.57,58.5,9.32,37.61,9.32,37.61-6.11.32-5.79,3.86S271,442.47,271,442.47s3.86-1.29,11.89-1.29S299,447,299,447s-.32-3.86,1.61-10.61S299,428,299.33,422.22s1-37.29,2.57-45.33,9.32-46.61,9.32-46.61,9.32,40.51,11.57,44.36a11.24,11.24,0,0,1,1.29,7.72s-1.29,2.25-3.86,10.28-1.93,15.11-1.29,21.22a72.36,72.36,0,0,1,.65,8.68c0,1.28-1.61,1.93-1.93,4.82s3.21,10.29,3.21,10.29,9-2.9,15.43-2.9a52.18,52.18,0,0,1,13.5,2.25,15.39,15.39,0,0,0,1.29-6.75c-.32-3.21-1-8.36-1-12.21s6.75-37,6.75-44.68,3.86-43.4,3.86-45.33,1.93-32.46,1.93-42.11a197.27,197.27,0,0,0-1.28-20.25l-89.69-6.43Z" style="fill: rgb(102, 102, 102); stroke: rgb(38, 50, 56); stroke-linecap: round; stroke-linejoin: round; transform-origin: 313.443px 353.12px;" id="el3idihk1nm91" class="animable"></path><polyline points="298.04 319.68 311.22 330.28 299.65 325.46" style="fill: none; stroke: rgb(38, 50, 56); stroke-linecap: round; stroke-linejoin: round; transform-origin: 304.63px 324.98px;" id="elcgaapk7prva" class="animable"></polyline><path d="M307,295.89s-1,16.07-1,17.68" style="fill: none; stroke: rgb(38, 50, 56); stroke-linecap: round; stroke-linejoin: round; transform-origin: 306.5px 304.73px;" id="elu2fgqgj5l6d" class="animable"></path><line x1="311.22" y1="295.57" x2="310.9" y2="306.82" style="fill: none; stroke: rgb(38, 50, 56); stroke-linecap: round; stroke-linejoin: round; transform-origin: 311.06px 301.195px;" id="els54sdnxdw3c" class="animable"></line><line x1="286.15" y1="293" x2="284.86" y2="305.85" style="fill: none; stroke: rgb(38, 50, 56); stroke-linecap: round; stroke-linejoin: round; transform-origin: 285.505px 299.425px;" id="el56h78300yr6" class="animable"></line><line x1="288.72" y1="293" x2="289.36" y2="305.85" style="fill: none; stroke: rgb(38, 50, 56); stroke-linecap: round; stroke-linejoin: round; transform-origin: 289.04px 299.425px;" id="el9p0eovlgfd" class="animable"></line><line x1="338.22" y1="293.64" x2="338.86" y2="308.75" style="fill: none; stroke: rgb(38, 50, 56); stroke-linecap: round; stroke-linejoin: round; transform-origin: 338.54px 301.195px;" id="elyznyep33df" class="animable"></line><line x1="341.11" y1="293.96" x2="344.65" y2="305.53" style="fill: none; stroke: rgb(38, 50, 56); stroke-linecap: round; stroke-linejoin: round; transform-origin: 342.88px 299.745px;" id="elkv3mqjb1s1n" class="animable"></line><path d="M298.36,424.15s-3.21-8.68-4.5-14.15-3.21-18-3.21-18" style="fill: none; stroke: rgb(38, 50, 56); stroke-linecap: round; stroke-linejoin: round; transform-origin: 294.505px 408.075px;" id="el4f2n7npl31d" class="animable"></path><path d="M324.08,377.54s4.5,14.46,9.64,18" style="fill: none; stroke: rgb(38, 50, 56); stroke-linecap: round; stroke-linejoin: round; transform-origin: 328.9px 386.54px;" id="elsxsbv50xpi" class="animable"></path><path d="M274.58,439.25s15.75-6.75,19.28-5.14.32,3.54-3.53,2.89" style="fill: none; stroke: rgb(38, 50, 56); stroke-linecap: round; stroke-linejoin: round; transform-origin: 284.981px 436.556px;" id="elquvq0302nv8" class="animable"></path><path d="M346.58,432.82s-4.82.33-13.5-1.6-13.82-1-11.25,0a16.53,16.53,0,0,0,5.14,1" style="fill: none; stroke: rgb(38, 50, 56); stroke-linecap: round; stroke-linejoin: round; transform-origin: 333.873px 431.468px;" id="elttg8mhi2xn" class="animable"></path><path d="M295.31,170.8s-19.17-2.52-25.77,4.07a31.37,31.37,0,0,0-9.22,21.43c0,6.34-3.73,28.49-7.28,39.91s-2.54,22.06-2.29,27.13a92.26,92.26,0,0,0,2,12.68v2.54s-5.07,7.1-5.32,9.63,3.29,9.13,3.55,10.4,1.27,1.52,4.06,3,6.08.26,7.86.26,2-1.52,4.31-2.79,4.82-5.07,4.82-8.12-2.54-8.37-4.06-10.65a16.22,16.22,0,0,1-2-4.06l2.54-5.32s6.08,17.24,24.09,22.32,47.67-1,55-3.3,10.65-6.34,10.65-6.34l5.33-4.57a5.24,5.24,0,0,1-.51,5.08c-1.78,2.53-4.06,4.31-4.06,7.35a41.1,41.1,0,0,0,1.27,8.62c.51,2.28,3,2.54,3.55.51s2.28,3,6.08,4.06,6.6-2.29,9.39-6.6,3.8-6.08,2.53-9.89-4.05-6.08-3.55-9.63,8.37-23.33,9.13-41.85-8.62-52-10.39-57.06-9.39-14.2-17-14.2-15,2.54-18.51,2.54a50.82,50.82,0,0,1-6.85-.51l-36,3.55Z" style="fill: #4292BF; stroke: rgb(38, 50, 56); stroke-linecap: round; stroke-linejoin: round; transform-origin: 317.436px 235.124px;" id="el0xgp76yple" class="animable"></path><path d="M268.51,271s4.56-12.94,7.86-26.63,3.29-23.84,3.29-33,3.3-21.81,3.3-21.81" style="fill: none; stroke: rgb(38, 50, 56); stroke-linecap: round; stroke-linejoin: round; transform-origin: 275.735px 230.28px;" id="el93ajq72saa" class="animable"></path><path d="M268,280.33a16.5,16.5,0,0,1-2-3.94c-4.89-2.56-10.45-.23-13.23,1.31v.86s-5.07,7.1-5.32,9.63,3.29,9.13,3.55,10.4,1.27,1.52,4.06,3,6.08.26,7.86.26,2-1.52,4.31-2.79,4.82-5.07,4.82-8.12S269.52,282.61,268,280.33Z" style="fill: rgb(255, 255, 255); stroke: rgb(38, 50, 56); stroke-linecap: round; stroke-linejoin: round; transform-origin: 259.744px 288.786px;" id="elnz2md1xvd7" class="animable"></path><path d="M381.86,288.19c-.79-2.38-2.18-4.17-3-6.05a12.79,12.79,0,0,0-6.39-1.81c-6.09,0-8.37,2.79-8.37,2.79l-.52.15a6.49,6.49,0,0,1-.49.87c-1.78,2.53-4.06,4.31-4.06,7.35a41.1,41.1,0,0,0,1.27,8.62c.51,2.28,3,2.54,3.55.51s2.28,3,6.08,4.06,6.6-2.29,9.39-6.6S383.13,292,381.86,288.19Z" style="fill: rgb(255, 255, 255); stroke: rgb(38, 50, 56); stroke-linecap: round; stroke-linejoin: round; transform-origin: 370.715px 292.604px;" id="el8x1rnj18cws" class="animable"></path><path d="M363.61,279.06s.76-14.2-3.3-26.62-7.1-19-6.09-29.42,5.07-38.8,5.58-42.61" style="fill: none; stroke: rgb(38, 50, 56); stroke-linecap: round; stroke-linejoin: round; transform-origin: 358.846px 229.735px;" id="ellrr58x824a" class="animable"></path><path d="M270.28,265.62s7.61,15,24.6,21.31,37,3.8,46.41.25,19-11.41,20.29-13.7a25.63,25.63,0,0,0,1.77-3.8" style="fill: none; stroke: rgb(38, 50, 56); stroke-linecap: round; stroke-linejoin: round; transform-origin: 316.815px 278.21px;" id="elbf8jb35twm8" class="animable"></path><path d="M260.14,202.17s.54,10.85.54,18.45" style="fill: none; stroke: rgb(38, 50, 56); stroke-linecap: round; stroke-linejoin: round; transform-origin: 260.41px 211.395px;" id="eld4vdizgic59" class="animable"></path><path d="M357.44,197.93s-4.88,16-7.05,21.16" style="fill: none; stroke: rgb(38, 50, 56); stroke-linecap: round; stroke-linejoin: round; transform-origin: 353.915px 208.51px;" id="el2iputtwqa6e" class="animable"></path><path d="M378.06,182.74s4.34,12.75,2.44,22-6,21.71-6,23.88" style="fill: none; stroke: rgb(38, 50, 56); stroke-linecap: round; stroke-linejoin: round; transform-origin: 377.741px 205.68px;" id="elk8i5mm2ecjn" class="animable"></path><path d="M306.29,193.85l12.17,23.08,13.45-26.12s-4.32-7.1-11.67-8.37S304,187.51,306.29,193.85Z" style="fill: rgb(255, 255, 255); stroke: rgb(38, 50, 56); stroke-linecap: round; stroke-linejoin: round; transform-origin: 318.917px 199.603px;" id="el7g6vyfj9pkw" class="animable"></path><path d="M317.45,192.59a12.77,12.77,0,0,0-5.83,1.77c-3.05,1.78-8.88,6.09-8.88,6.09s-1.27-11.67-1-17.5,13.44-16.74,21.81-19.78,14.2,0,15.72,4.82,1.27,16.74-1.27,22.57a69.92,69.92,0,0,1-6.34,11.16s-7.86-6.09-9.38-7.36S317.45,192.59,317.45,192.59Z" style="fill: rgb(255, 255, 255); stroke: rgb(38, 50, 56); stroke-linecap: round; stroke-linejoin: round; transform-origin: 320.957px 181.836px;" id="eldhsna38acpp" class="animable"></path><path d="M304.48,121.07s-6.93,10-7.13,14.11-.92,10.88-2.39,13.16-4.42,7.08-3.68,11.55,3.61,14.05,4.63,15.86,9.73,4.71,9.73,4.71S314.72,189,316,190.84s7,.51,13.84-8.51,6.07-17.88,6.07-17.88,4.48,1.46,6.34-2.24,3.84-13,1.53-14.22-8.61,3-9.17,3.64S332.93,149,330,145s-6.74-5.36-8.58-10.92-4-10.19-7.41-12.75S307.18,118.68,304.48,121.07Z" style="fill: rgb(255, 255, 255); stroke: rgb(38, 50, 56); stroke-linecap: round; stroke-linejoin: round; transform-origin: 317.994px 155.448px;" id="ela471zo0kagb" class="animable"></path><path d="M342.79,145.49s-1.94.18-4.54,3.72c-4.37,5.95-5.67,4-5.77,0-.06-2.06-4.13-2.48-6.61-5.37a173.42,173.42,0,0,1-13.2-18.57c-3.3-5.77-8.19-4.2-8.19-4.2s-8.73-5.29,9-7.76" style="fill: rgb(235, 235, 235); stroke: rgb(176, 176, 176); stroke-linecap: round; stroke-linejoin: round; transform-origin: 322.56px 133.143px;" id="elbbatf3dfxv8" class="animable"></path><path d="M305.21,139.2s1.27,4,.69,5-5.69,12.07-5.69,12.07.6,3.48,3.86,2.61,4.08.68,5.52.84,2.27-.73,1.52-2.76" style="fill: none; stroke: rgb(38, 50, 56); stroke-linecap: round; stroke-linejoin: round; transform-origin: 305.801px 149.469px;" id="el476xt6u1km9" class="animable"></path><path d="M297.76,160.83a8,8,0,0,0,3.43,2.08c1.91.45,6.22,1.16,7.67,1.31s3.63-2,3.63-2" style="fill: none; stroke: rgb(38, 50, 56); stroke-linecap: round; stroke-linejoin: round; transform-origin: 305.125px 162.529px;" id="elkdsszmbjbvr" class="animable"></path><path d="M299.68,165.67s4.1,2.64,8.38,1.39" style="fill: none; stroke: rgb(38, 50, 56); stroke-linecap: round; stroke-linejoin: round; transform-origin: 303.87px 166.533px;" id="elhf3rg6exwe9" class="animable"></path><line x1="314.39" y1="144.58" x2="320.61" y2="147.93" style="fill: none; stroke: rgb(38, 50, 56); stroke-linecap: round; stroke-linejoin: round; transform-origin: 317.5px 146.255px;" id="elumbfxfq2qx" class="animable"></line><line x1="303.81" y1="143.19" x2="299.36" y2="143.69" style="fill: none; stroke: rgb(38, 50, 56); stroke-linecap: round; stroke-linejoin: round; transform-origin: 301.585px 143.44px;" id="elv7pwvf7fjga" class="animable"></line><path d="M304.67,137.43a6.55,6.55,0,0,0-6-.65" style="fill: none; stroke: rgb(176, 176, 176); stroke-linecap: round; stroke-linejoin: round; stroke-width: 2px; transform-origin: 301.67px 136.882px;" id="el7xjrfwtjvwb" class="animable"></path><path d="M312.28,139.23s4.17-2.48,8.52,2.38" style="fill: none; stroke: rgb(176, 176, 176); stroke-linecap: round; stroke-linejoin: round; stroke-width: 2px; transform-origin: 316.54px 140.104px;" id="elkpsl8orj86" class="animable"></path><path d="M311.94,133.34s-3.5,3-2.45,4.61" style="fill: none; stroke: rgb(38, 50, 56); stroke-linecap: round; stroke-linejoin: round; transform-origin: 310.617px 135.645px;" id="elot44wuyz22" class="animable"></path><path d="M314,148.19s-.53,2.63,3.92,4.33" style="fill: none; stroke: rgb(38, 50, 56); stroke-linecap: round; stroke-linejoin: round; transform-origin: 315.95px 150.355px;" id="el7fw279n8qb5" class="animable"></path><path d="M303.49,146.09a13.64,13.64,0,0,1-4.41,2.45" style="fill: none; stroke: rgb(38, 50, 56); stroke-linecap: round; stroke-linejoin: round; transform-origin: 301.285px 147.315px;" id="eln7x94b3s1hl" class="animable"></path><path d="M301.63,144.74a1.35,1.35,0,0,1-1.47,1.19,1.34,1.34,0,0,1,.28-2.66A1.35,1.35,0,0,1,301.63,144.74Z" style="fill: rgb(38, 50, 56); transform-origin: 300.34px 144.602px;" id="el3grmvta7e9a" class="animable"></path><path d="M316.7,146.9a1.33,1.33,0,1,1-2.65-.29,1.32,1.32,0,0,1,1.46-1.18A1.34,1.34,0,0,1,316.7,146.9Z" style="fill: rgb(38, 50, 56); transform-origin: 315.375px 146.755px;" id="el8aofaj1k0rq" class="animable"></path><path d="M335.9,164.45l-3.51-1.3a23.75,23.75,0,0,1-2.78,4.55,38.15,38.15,0,0,0-2.73,4" style="fill: none; stroke: rgb(38, 50, 56); stroke-linecap: round; stroke-linejoin: round; transform-origin: 331.39px 167.425px;" id="eldoo1lkcqk58" class="animable"></path><path d="M307.13,179.81a5.12,5.12,0,0,0,5.1,0,38.94,38.94,0,0,0,6-3.94" style="fill: none; stroke: rgb(38, 50, 56); stroke-linecap: round; stroke-linejoin: round; transform-origin: 312.68px 178.18px;" id="elzx72131nqc" class="animable"></path><rect x="259.86" y="314.72" width="106.76" height="7.03" style="fill: rgb(140, 140, 140); stroke: rgb(38, 50, 56); stroke-linecap: round; stroke-linejoin: round; transform-origin: 313.24px 318.235px;" id="elur7spbrb9hc" class="animable"></rect><path d="M259.64,463.23h0a3.29,3.29,0,0,1-3.29-3.3V291.66a3.29,3.29,0,0,1,3.29-3.3h0a3.3,3.3,0,0,1,3.3,3.3V459.93A3.3,3.3,0,0,1,259.64,463.23Z" style="fill: rgb(140, 140, 140); stroke: rgb(38, 50, 56); stroke-linecap: round; stroke-linejoin: round; transform-origin: 259.645px 375.795px;" id="ela6iru9aoaz7" class="animable"></path><path d="M368.6,463.23h0a3.29,3.29,0,0,1-3.29-3.3V291.66a3.29,3.29,0,0,1,3.29-3.3h0a3.3,3.3,0,0,1,3.3,3.3V459.93A3.3,3.3,0,0,1,368.6,463.23Z" style="fill: rgb(140, 140, 140); stroke: rgb(38, 50, 56); stroke-linecap: round; stroke-linejoin: round; transform-origin: 368.605px 375.795px;" id="elepno0e19hrh" class="animable"></path></g><g id="freepik--character-1--inject-176" class="animable" style="transform-origin: 175.85px 272.165px;"><ellipse cx="182.5" cy="457" rx="53.5" ry="12" style="fill: rgb(38, 50, 56); stroke: rgb(38, 50, 56); stroke-linecap: round; stroke-linejoin: round; stroke-width: 2px; transform-origin: 182.5px 457px;" id="elpie9rgtfdyb" class="animable"></ellipse><path d="M196.25,436.07s10.48,7.55,13.33,9.31,7.48,1.6,5.29,5.4S201.51,454,195,454.23s-13.55-2.32-20.53-2.55-.89-12.52-.89-12.52S189.15,432.13,196.25,436.07Z" style="fill: rgb(255, 255, 255); stroke: rgb(38, 50, 56); stroke-linecap: round; stroke-linejoin: round; transform-origin: 193.279px 444.558px;" id="elmsokbbqqs89" class="animable"></path><path d="M214.87,450.78a3.5,3.5,0,0,0,.56-1.69c-9.42,3.57-24.84-.39-28.67-.26l-15.44.52a3,3,0,0,0,3.16,2.33c7,.23,14,2.77,20.53,2.55S212.67,454.57,214.87,450.78Z" style="fill: rgb(255, 255, 255); stroke: rgb(38, 50, 56); stroke-linecap: round; stroke-linejoin: round; transform-origin: 193.375px 451.535px;" id="elracnwq1dvpq" class="animable"></path><path d="M213,240.83s2.08,52.43-.61,69.25-6.75,47.62-10.15,57-10.11,44.48-9.9,50.51-.08,11.62-.08,11.62,2.79-.1,3.3,1.28a29,29,0,0,1,.65,5.55s-8.3,1.68-10.59,2.68S171.83,442,171.83,442s-.61-4.16-.68-6.48,2-9.36,2-9.36-2.72-25.46-3.72-41.23,3.41-50.29,3.23-55.86S178,239.23,178,239.23l32.47-1.56Z" style="fill: #4292BF; stroke: rgb(38, 50, 56); stroke-linecap: round; stroke-linejoin: round; transform-origin: 191.525px 339.835px;" id="elz46puevox6" class="animable"></path><path d="M168.52,440.26s16.11,9.22,18.95,11,6.13,2.58,5.3,5.39-8.17,5.86-19.77,6.25-22.37-2-26.64-4.68.09-11.15.09-11.15S158.6,435.49,168.52,440.26Z" style="fill: rgb(255, 255, 255); stroke: rgb(38, 50, 56); stroke-linecap: round; stroke-linejoin: round; transform-origin: 168.693px 451.025px;" id="elc9lzedwaof" class="animable"></path><path d="M192.77,456.63a2.67,2.67,0,0,0,.06-1.39c-3.41,1.38-10.77,3.64-21.42,3.15a155.13,155.13,0,0,1-26.92-3.9,4.25,4.25,0,0,0,1.87,3.71c4.27,2.65,15,5.07,26.64,4.68S191.93,459.45,192.77,456.63Z" style="fill: rgb(255, 255, 255); stroke: rgb(38, 50, 56); stroke-linecap: round; stroke-linejoin: round; transform-origin: 168.69px 458.706px;" id="elq1crryem24n" class="animable"></path><path d="M182.81,313.41s-5.11,55-9.28,69.07-7.43,41.14-7.29,45.32a29.9,29.9,0,0,0,1.18,7.39,5.21,5.21,0,0,1,1.93,2.26,21.3,21.3,0,0,1,.62,4.62s-2.21,3.33-10.47,6.4a54,54,0,0,1-15.22,3.3s.58-24.18-1.84-40.82-1.32-39,.3-46,4.91-19.68,3.71-27.54-3.31-15.68-3.31-15.68l-3.77-15.21Z" style="fill: #4292BF; stroke: rgb(38, 50, 56); stroke-linecap: round; stroke-linejoin: round; transform-origin: 161.09px 379.145px;" id="ellwdtw8istc" class="animable"></path><path d="M185.68,137.07s-10.42,3.45-13.72,6.65,6.1,98,6.1,98,15.27,2.58,21.15,2.38S213,240.83,213,240.83s-2.11-53.2-5-64.56a171.24,171.24,0,0,0-6.91-21.14l-12.3-15.69Z" style="fill: rgb(255, 255, 255); stroke: rgb(38, 50, 56); stroke-linecap: round; stroke-linejoin: round; transform-origin: 192.129px 190.591px;" id="ellq7zxugkqk" class="animable"></path><path d="M198.48,152.82l3.89,10.38-6.74-3.38S197.89,153.72,198.48,152.82Z" style="fill: none; stroke: rgb(38, 50, 56); stroke-linecap: round; stroke-linejoin: round; transform-origin: 199px 158.01px;" id="el3c88k53eemv" class="animable"></path><path d="M195.07,163l3.41-10.14-3.21-6.16S193,159.78,195.07,163Z" style="fill: none; stroke: rgb(38, 50, 56); stroke-linecap: round; stroke-linejoin: round; transform-origin: 196.34px 154.85px;" id="elu2lyy9d6kc" class="animable"></path><path d="M230,110.23c.64-3-1-15.42-1-15.42s-17.83,7.67-29.74,10.75-21.56,8.22-21.5,12c0,0,2.63,8.67,3.21,11.36s-2.59,8.25-2.59,8.25,7.3,9.11,11.56,13l4.37,18.58,1.64-19.95a83.22,83.22,0,0,0,4.91-7.19s6.43,2.46,8.39,2,12-12.07,12-12.07,6.91-1.23,7.58-2.91-1.68-13.74-1.68-13.74A9,9,0,0,0,230,110.23Z" style="fill: rgb(255, 255, 255); stroke: rgb(38, 50, 56); stroke-linecap: round; stroke-linejoin: round; transform-origin: 203.954px 131.78px;" id="el5iqwoz6alvo" class="animable"></path><polygon points="200.81 141.62 195.01 138.17 197.03 146.23 200.81 141.62" style="fill: rgb(38, 50, 56); stroke: rgb(38, 50, 56); stroke-linecap: round; stroke-linejoin: round; transform-origin: 197.91px 142.2px;" id="elckisljx6xg9" class="animable"></polygon><path d="M220.83,116.68c-.38,1.26-1.12,2.15-1.65,2s-.65-1.31-.27-2.57,1.12-2.15,1.65-2S221.21,115.42,220.83,116.68Z" style="fill: rgb(38, 50, 56); transform-origin: 219.87px 116.395px;" id="el7uhz70vd0lg" class="animable"></path><path d="M217.44,111.64s3.59-3.59,6.64-.15" style="fill: none; stroke: rgb(38, 50, 56); stroke-linecap: round; stroke-linejoin: round; transform-origin: 220.76px 110.82px;" id="elnl63t8w67qm" class="animable"></path><path d="M216.07,132.7s-3.94-.44-6-5.13" style="fill: none; stroke: rgb(38, 50, 56); stroke-linecap: round; stroke-linejoin: round; transform-origin: 213.07px 130.135px;" id="eller88quvv9g" class="animable"></path><path d="M190.29,114.14s10-3.44,23.33-8.35,21.46-8.71,20.3-14.1-9.48-13.09-22-15.52-26,.72-31.63,5.52-8.89,11.14-7.73,16.53S175,117.16,178,120.36,190.29,114.14,190.29,114.14Z" style="fill: rgb(38, 50, 56); stroke: rgb(38, 50, 56); stroke-linecap: round; stroke-linejoin: round; transform-origin: 203.178px 98.1767px;" id="el6j66rrtjwe4" class="animable"></path><path d="M193.51,116s-2.28-8.23-6.2-7.38-5.81,10-2.84,14.2,7.44,1.22,7.44,1.22" style="fill: rgb(255, 255, 255); stroke: rgb(38, 50, 56); stroke-linecap: round; stroke-linejoin: round; transform-origin: 188.262px 116.812px;" id="elcszvmxustr9" class="animable"></path><path d="M173.14,101.16s-8.41-10.5-13.92-11.11-11.64,7.89-13.09,16.66,7,12.09,12.84,10.83,14.7-10.34,14.68-11.62S173.14,101.16,173.14,101.16Z" style="fill: rgb(38, 50, 56); stroke: rgb(38, 50, 56); stroke-linecap: round; stroke-linejoin: round; transform-origin: 159.808px 103.908px;" id="elszzwl4m5ixd" class="animable"></path><path d="M192.5,151.86l-7.4,12.95s-6.3-15.59-7.67-19.06a45.88,45.88,0,0,1-2.06-8.95l3.2-1.87Z" style="fill: rgb(255, 255, 255); stroke: rgb(38, 50, 56); stroke-linecap: round; stroke-linejoin: round; transform-origin: 183.935px 149.87px;" id="elg7n5ia4z0za" class="animable"></path><path d="M228.71,249.89s-4.05,1.79-6.51,1.87-1-6-.08-10.41S227,246.66,228.71,249.89Z" style="fill: rgb(255, 255, 255); stroke: rgb(38, 50, 56); stroke-linecap: round; stroke-linejoin: round; transform-origin: 224.777px 245.991px;" id="el8p8pkpgc4hc" class="animable"></path><path d="M225.38,240.41l-1.28,19-8-10.69-.86-1.07-1-14.22S223.57,235.54,225.38,240.41Z" style="fill: rgb(255, 255, 255); stroke: rgb(38, 50, 56); stroke-linecap: round; stroke-linejoin: round; transform-origin: 219.81px 246.42px;" id="el258sk7s1zf3" class="animable"></path><path d="M212.88,219.46s8.13,5.2,11.69,13.31a57.69,57.69,0,0,1,4.14,17.12s-4.12-8.35-7.76-10.7a23.11,23.11,0,0,0-7.23-3Z" style="fill: rgb(255, 255, 255); stroke: rgb(38, 50, 56); stroke-linecap: round; stroke-linejoin: round; transform-origin: 220.795px 234.675px;" id="elx8urnf8lemq" class="animable"></path><path d="M175.37,136.8S181,156.2,185.73,166s7.16,40.17,9,46.15c0,0-.95,54.39-.4,70.64s1.52,58.49,1.52,58.49-13.37,3.24-36.75-1.08S120.15,329,120.15,329s16.15-99.51,16.57-100.92,7.92-26.75,8.75-43.5.57-24.18,7.72-32.79S175.37,136.8,175.37,136.8Z" style="fill: rgb(255, 255, 255); stroke: rgb(38, 50, 56); stroke-linecap: round; stroke-linejoin: round; transform-origin: 158px 239.623px;" id="eleist3fmrm9i" class="animable"></path><path d="M155.44,321.52c-1.39-.31-2.79-.68-4.19-1.09" style="fill: none; stroke: rgb(38, 50, 56); stroke-linecap: round; stroke-linejoin: round; transform-origin: 153.345px 320.975px;" id="eligt96k268p" class="animable"></path><path d="M146.2,315.38,149,281.92c25.23,5.51,41.27,2.29,41.27,2.29l.46,37.59a86.49,86.49,0,0,1-31.12.54" style="fill: none; stroke: rgb(38, 50, 56); stroke-linecap: round; stroke-linejoin: round; transform-origin: 168.465px 302.707px;" id="elot8eqb5xk7" class="animable"></path><path d="M190.22,288.33s-16,3.23-41.27-2.29" style="fill: none; stroke: rgb(38, 50, 56); stroke-linecap: round; stroke-linejoin: round; transform-origin: 169.585px 287.655px;" id="elez02jle364l" class="animable"></path><path d="M216.23,245.66s8,10.14,8.8,17-2.7,25.58-2.7,25.58Z" style="fill: rgb(255, 255, 255); stroke: rgb(38, 50, 56); stroke-linecap: round; stroke-linejoin: round; transform-origin: 220.689px 266.95px;" id="ely6cvhazv5po" class="animable"></path><path d="M195.23,152.86s11.23,21.76,13.17,37.95,2.79,68.67,2.39,84.48-1.11,63.23-1.11,63.23,15.61-5.64,16.38-10.32-3.8-43.54-5.55-54.17-5.64-43-5.84-49,3.31-25.66-.27-35.3a128,128,0,0,1-5.3-19.33s.84-6.17-4-13S194.14,148.25,195.23,152.86Z" style="fill: rgb(255, 255, 255); stroke: rgb(38, 50, 56); stroke-linecap: round; stroke-linejoin: round; transform-origin: 210.625px 244.491px;" id="elzracqu5r5oe" class="animable"></path><path d="M205.19,166s3,14.66,4.07,21.9" style="fill: none; stroke: rgb(38, 50, 56); stroke-linecap: round; stroke-linejoin: round; stroke-width: 2px; transform-origin: 207.225px 176.95px;" id="elm3tnla0sasr" class="animable"></path><path d="M213.77,216.82s-2.93-.53-3.79-1.33S205.44,204,205.23,198s1.9-11.71,4-11.78,4,7.14,3.43,15.27c-.29,4.23-6.45,12.07-10.34,13.86s-4.57.16-4.57.16" style="fill: none; stroke: rgb(38, 50, 56); stroke-linecap: round; stroke-linejoin: round; stroke-width: 2px; transform-origin: 205.76px 201.52px;" id="eltpoepshstze" class="animable"></path><path d="M198.12,215.06a1.66,1.66,0,1,1-1.72-1.61A1.67,1.67,0,0,1,198.12,215.06Z" style="fill: rgb(38, 50, 56); transform-origin: 196.461px 215.109px;" id="el18znf2p5ovo" class="animable"></path><path d="M216.89,216.71a1.67,1.67,0,1,1-1.72-1.6A1.67,1.67,0,0,1,216.89,216.71Z" style="fill: rgb(38, 50, 56); transform-origin: 215.221px 216.779px;" id="elsc40jg2bv19" class="animable"></path><path d="M202.31,168.72s.21-.71,2.31-.31,7.14,4.87,7.14,4.87-.85-11.36-4.73-16.11S196.27,148,196.27,148a2.36,2.36,0,0,0-.59,3.28C196.91,153.34,202.31,168.72,202.31,168.72Z" style="fill: rgb(255, 255, 255); stroke: rgb(38, 50, 56); stroke-linecap: round; stroke-linejoin: round; transform-origin: 203.51px 160.64px;" id="el0f25yst9r8e" class="animable"></path><path d="M173.83,154.75s5.67,32.25,6.22,48.65" style="fill: none; stroke: rgb(38, 50, 56); stroke-linecap: round; stroke-linejoin: round; stroke-width: 2px; transform-origin: 176.94px 179.075px;" id="el21agonop7efh" class="animable"></path><path d="M185.22,202.4a5.2,5.2,0,1,0-5,5.36A5.2,5.2,0,0,0,185.22,202.4Z" style="fill: rgb(255, 255, 255); stroke: rgb(38, 50, 56); stroke-linecap: round; stroke-linejoin: round; transform-origin: 180.023px 202.564px;" id="elmllyesxd03" class="animable"></path><path d="M175.37,136.8s-3.87,0-5.44,1.88a29.24,29.24,0,0,0-2,2.63s1,23,1.22,29,.32,9.52.32,9.52,8.84-6.34,11.81-7.84a55.2,55.2,0,0,1,6-2.52l-9.48-26.16Z" style="fill: rgb(255, 255, 255); stroke: rgb(38, 50, 56); stroke-linecap: round; stroke-linejoin: round; transform-origin: 177.605px 158.315px;" id="el2t8h4jz90cd" class="animable"></path><polygon points="139.74 277.57 207.78 271.43 203.82 227.16 136.16 236.58 139.74 277.57" style="fill: rgb(38, 50, 56); stroke: rgb(38, 50, 56); stroke-linecap: round; stroke-linejoin: round; transform-origin: 171.97px 252.365px;" id="elz5zuzzrj7e" class="animable"></polygon><path d="M170.44,256.26s4.33,2.79,5.63,2.75a34.52,34.52,0,0,1,5.24,1c.82.13,4.05,4.1,4.91,5.37s4.73,5.06,4.75,5.71-1.26,1.18-2.24,1.21a7,7,0,0,1-2.63-.89,37.21,37.21,0,0,1,1.45,4.35,2.3,2.3,0,0,1-2.06,1.87,21.44,21.44,0,0,1-4.27-1s-.61,1.16-3.18,2.22-2.72,1.4-4.84,1.31a7.75,7.75,0,0,1-6-3.06c-1.54-2.06-6-8.59-6.34-9.07a7.48,7.48,0,0,0-.84-.95l9.57-10.75Z" style="fill: rgb(255, 255, 255); stroke: rgb(38, 50, 56); stroke-linecap: round; stroke-linejoin: round; transform-origin: 175.495px 268.217px;" id="elv9uwqqrd46" class="animable"></path><path d="M160,145.68s-15.59,6.1-19.37,13.35-26.25,66.56-24.87,70.54,17.2,18.32,21.72,23.74S157,272,157,272l15-15.37-26.09-31.51,12-40.36" style="fill: rgb(255, 255, 255); stroke: rgb(38, 50, 56); stroke-linecap: round; stroke-linejoin: round; transform-origin: 143.85px 208.84px;" id="elqe6rub09qv" class="animable"></path></g><defs>     <filter id="active" height="200%">         <feMorphology in="SourceAlpha" result="DILATED" operator="dilate" radius="2"></feMorphology>                <feFlood flood-color="#32DFEC" flood-opacity="1" result="PINK"></feFlood>        <feComposite in="PINK" in2="DILATED" operator="in" result="OUTLINE"></feComposite>        <feMerge>            <feMergeNode in="OUTLINE"></feMergeNode>            <feMergeNode in="SourceGraphic"></feMergeNode>        </feMerge>    </filter>    <filter id="hover" height="200%">        <feMorphology in="SourceAlpha" result="DILATED" operator="dilate" radius="2"></feMorphology>                <feFlood flood-color="#ff0000" flood-opacity="0.5" result="PINK"></feFlood>        <feComposite in="PINK" in2="DILATED" operator="in" result="OUTLINE"></feComposite>        <feMerge>            <feMergeNode in="OUTLINE"></feMergeNode>            <feMergeNode in="SourceGraphic"></feMergeNode>        </feMerge>            <feColorMatrix type="matrix" values="0   0   0   0   0                0   1   0   0   0                0   0   0   0   0                0   0   0   1   0 "></feColorMatrix>    </filter></defs></svg>